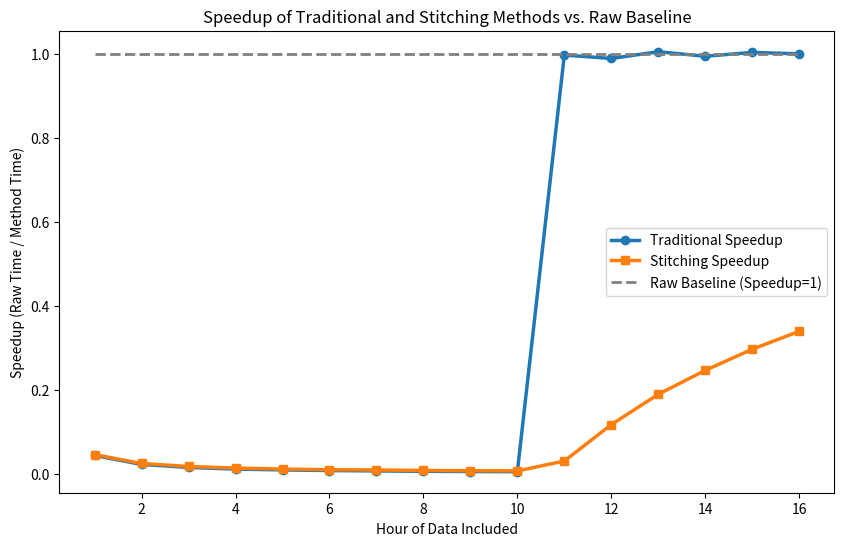

Reproduce this figure in Python.
import matplotlib.pyplot as plt
import numpy as np

# Data (raw is all 1's)
raw = np.ones(16)
traditional = np.array([
    0.043198256, 0.021802008, 0.014671977, 0.010730825, 0.008750141,
    0.007304578, 0.006329252, 0.005446992, 0.004872376, 0.00441588,
    0.996853612, 0.988708103, 1.004777007, 0.993973345, 1.003168212, 0.999697218
])
stitching = np.array([
    0.045161583, 0.024074764, 0.01689469, 0.013153249, 0.010744954,
    0.009204563, 0.008614231, 0.007398144, 0.006833174, 0.006358033,
    0.029827417, 0.116685909, 0.188777539, 0.245884727, 0.296070268, 0.338896119
])

# Compute speedup (1 / traditional and 1 / stitching)
speedup_traditional =  traditional
speedup_stitching =  stitching

# X-axis values (hours)
x = np.arange(1, len(raw) + 1)

# Plot speedup
plt.figure(figsize=(10, 6))
plt.plot(x, speedup_traditional, label='Traditional Speedup', marker='o', linewidth=2.5)
plt.plot(x, speedup_stitching, label='Stitching Speedup', marker='s', linewidth=2.5)
plt.plot(x, raw, label='Raw Baseline (Speedup=1)', linestyle='--', color='gray', linewidth=2)


plt.xlabel('Hour of Data Included')
plt.ylabel('Speedup (Raw Time / Method Time)')
plt.title('Speedup of Traditional and Stitching Methods vs. Raw Baseline')



plt.legend()


plt.show()
